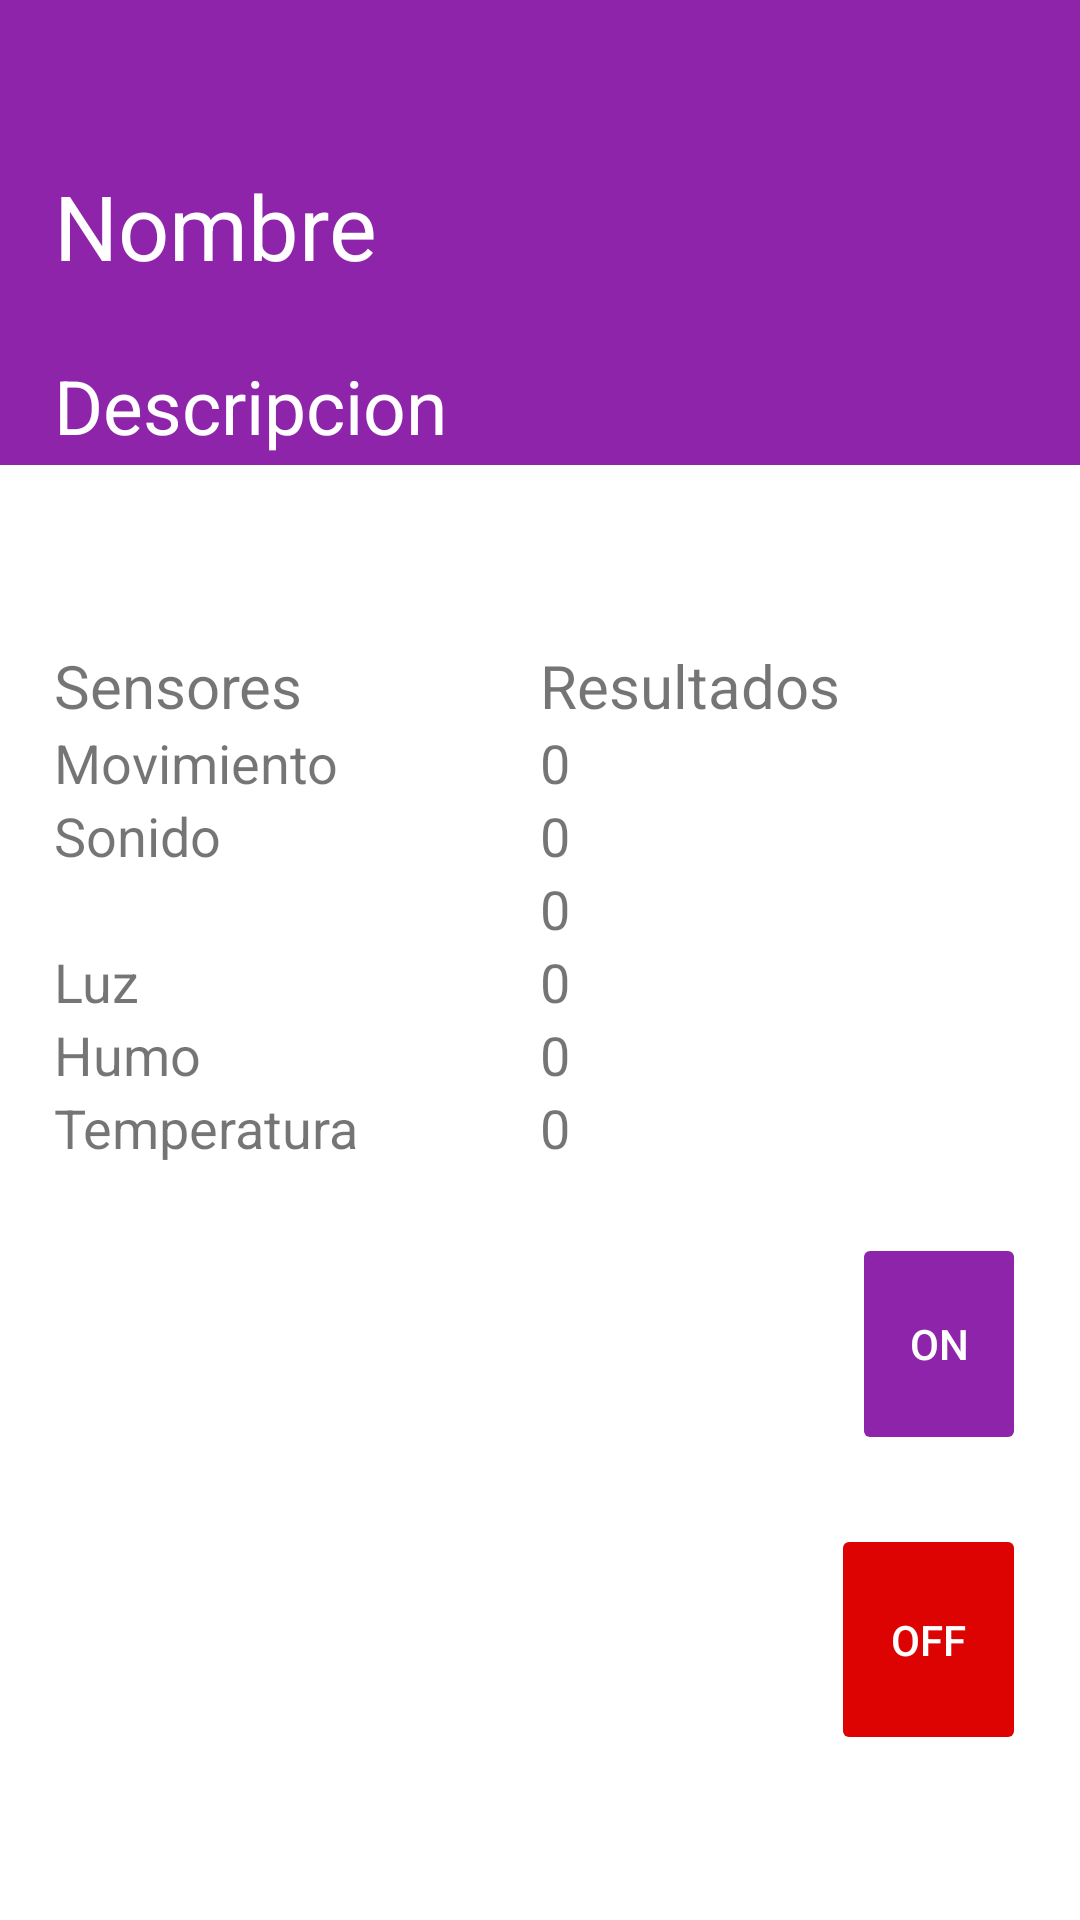

Write the Android layout XML for this screen, with the resource values it uses.
<!-- AndroidManifest.xml: application theme Theme.BabyCrib -->
<!-- res/layout/activity_cuna.xml -->
<?xml version="1.0" encoding="utf-8"?>
<androidx.constraintlayout.widget.ConstraintLayout xmlns:android="http://schemas.android.com/apk/res/android"
    xmlns:app="http://schemas.android.com/apk/res-auto"
    xmlns:tools="http://schemas.android.com/tools"
    android:layout_width="match_parent"
    android:layout_height="match_parent"
    tools:context=".Cuna">

    <androidx.constraintlayout.widget.Guideline
        android:id="@+id/start"
        android:layout_width="wrap_content"
        android:layout_height="wrap_content"
        android:orientation="vertical"
        app:layout_constraintGuide_percent="0.05" />

    <androidx.constraintlayout.widget.Guideline
        android:id="@+id/end"
        android:layout_width="wrap_content"
        android:layout_height="wrap_content"
        android:orientation="vertical"
        app:layout_constraintGuide_percent="0.95" />

    <androidx.constraintlayout.widget.Guideline
        android:id="@+id/top"
        android:layout_width="wrap_content"
        android:layout_height="wrap_content"
        android:orientation="horizontal"
        app:layout_constraintGuide_percent="0.05" />

    <androidx.constraintlayout.widget.Guideline
        android:id="@+id/bottom"
        android:layout_width="wrap_content"
        android:layout_height="wrap_content"
        android:orientation="horizontal"
        app:layout_constraintGuide_percent="0.95" />

    <View
        android:id="@+id/view"
        android:layout_width="wrap_content"
        android:layout_height="wrap_content"
        android:layout_marginBottom="60dp"
        android:background="#8E24AA"
        app:layout_constraintBottom_toTopOf="@id/line1"
        app:layout_constraintEnd_toEndOf="@id/end"
        app:layout_constraintStart_toStartOf="@id/start" />

    <TextView
        android:id="@+id/nomCuna"
        android:layout_width="wrap_content"
        android:layout_height="wrap_content"
        android:text="Nombre"
        android:textColor="@color/white"
        android:textSize="30sp"
        app:layout_constraintBottom_toTopOf="@id/desCuna"
        app:layout_constraintEnd_toStartOf="@+id/end"
        app:layout_constraintHorizontal_bias="0"
        app:layout_constraintStart_toStartOf="@id/start"
        app:layout_constraintTop_toTopOf="@id/top"
        app:layout_constraintVertical_bias="0" />

    <TextView
        android:id="@+id/desCuna"
        android:layout_width="wrap_content"
        android:layout_height="wrap_content"
        android:layout_marginBottom="20dp"
        android:text="Descripcion"
        android:textColor="@color/white"
        android:textSize="25sp"
        app:layout_constraintBottom_toTopOf="@id/line1"
        app:layout_constraintEnd_toStartOf="@+id/end"
        app:layout_constraintHorizontal_bias="0.0"
        app:layout_constraintStart_toStartOf="@id/start"
        app:layout_constraintTop_toBottomOf="@id/nomCuna" />

    <LinearLayout
        android:id="@+id/line1"
        android:layout_width="0dp"
        android:layout_height="wrap_content"
        android:layout_marginTop="20dp"
        android:orientation="vertical"
        app:layout_constraintEnd_toEndOf="@id/end"
        app:layout_constraintStart_toStartOf="@id/start"
        app:layout_constraintTop_toBottomOf="@id/desCuna"
        app:layout_constraintBottom_toTopOf="@id/editCuna">

        <LinearLayout
            android:layout_width="match_parent"
            android:layout_height="match_parent">
            <TextView
                android:layout_width="0dp"
                android:layout_height="wrap_content"
                android:layout_weight="1"
                android:text="Sensores"
                android:textSize="20sp"/>
            <TextView
                android:layout_width="0dp"
                android:layout_height="wrap_content"
                android:layout_weight="1"
                android:text="Resultados"
                android:textSize="20sp"/>
        </LinearLayout>
        <LinearLayout
            android:layout_width="match_parent"
            android:layout_height="match_parent">

            <TextView
                android:id="@+id/sen1"
                android:layout_width="0dp"
                android:layout_height="wrap_content"
                android:layout_weight="1"
                android:text="Movimiento"
                android:textSize="18sp" />
            <TextView
                android:id="@+id/res1"
                android:layout_width="0dp"
                android:layout_height="wrap_content"
                android:layout_weight="1"
                android:text="0"
                android:textSize="18sp"/>
        </LinearLayout>
        <LinearLayout
            android:layout_width="match_parent"
            android:layout_height="match_parent">
            <TextView
                android:id="@+id/sen2"
                android:layout_width="0dp"
                android:layout_height="wrap_content"
                android:layout_weight="1"
                android:text="Sonido"
                android:textSize="18sp"/>
            <TextView
                android:id="@+id/res2"
                android:layout_width="0dp"
                android:layout_height="wrap_content"
                android:layout_weight="1"
                android:text="0"
                android:textSize="18sp"/>
        </LinearLayout>
        <LinearLayout
            android:layout_width="match_parent"
            android:layout_height="match_parent">

            <TextView
                android:id="@+id/sen3"
                android:layout_width="0dp"
                android:layout_height="wrap_content"
                android:layout_weight="1"
                android:textSize="18sp" />
            <TextView
                android:id="@+id/res3"
                android:layout_width="0dp"
                android:layout_height="wrap_content"
                android:layout_weight="1"
                android:text="0"
                android:textSize="18sp"/>
        </LinearLayout>
        <LinearLayout
            android:layout_width="match_parent"
            android:layout_height="match_parent">
            <TextView
                android:id="@+id/sen4"
                android:layout_width="0dp"
                android:layout_height="wrap_content"
                android:layout_weight="1"
                android:text="Luz"
                android:textSize="18sp"/>
            <TextView
                android:id="@+id/res4"
                android:layout_width="0dp"
                android:layout_height="wrap_content"
                android:layout_weight="1"
                android:text="0"
                android:textSize="18sp"/>
        </LinearLayout>
        <LinearLayout

            android:layout_width="match_parent"
            android:layout_height="match_parent">
            <TextView
                android:id="@+id/sen5"
                android:layout_width="0dp"
                android:layout_height="wrap_content"
                android:layout_weight="1"
                android:text="Humo"
                android:textSize="18sp"/>
            <TextView
                android:id="@+id/res5"
                android:layout_width="0dp"
                android:layout_height="wrap_content"
                android:layout_weight="1"
                android:text="0"
                android:textSize="18sp"/>
        </LinearLayout>
        <LinearLayout
            android:layout_width="match_parent"
            android:layout_height="match_parent">
            <TextView
                android:id="@+id/sen6"
                android:layout_width="0dp"
                android:layout_height="wrap_content"
                android:layout_weight="1"
                android:text="Temperatura"
                android:textSize="18sp"/>
            <TextView
                android:id="@+id/res6"
                android:layout_width="0dp"
                android:layout_height="wrap_content"
                android:layout_weight="1"
                android:text="0"
                android:textSize="18sp"/>
        </LinearLayout>
    </LinearLayout>

    <Button
        android:id="@+id/editCuna"
        android:layout_width="58dp"
        android:layout_height="74dp"
        android:backgroundTint="#8E24AA"
        android:enabled="false"
        android:text="ON"
        android:textColor="@color/white"
        app:cornerRadius="500dp"
        app:layout_constraintBottom_toTopOf="@id/eliminarCuna"
        app:layout_constraintEnd_toEndOf="@id/end"
        app:layout_constraintHorizontal_bias="1.0"
        app:layout_constraintStart_toStartOf="@+id/start"
        app:layout_constraintTop_toBottomOf="@id/line1"
        app:layout_constraintVertical_chainStyle="packed"
        tools:ignore="SpeakableTextPresentCheck,SpeakableTextPresentCheck" />

    <Button
        android:id="@+id/eliminarCuna"
        android:layout_width="65dp"
        android:layout_height="77dp"
        android:backgroundTint="#DE0303"
        android:enabled="false"
        android:text="OFF"
        android:textColor="@color/white"
        app:cornerRadius="500dp"
        app:layout_constraintBottom_toBottomOf="@id/bottom"
        app:layout_constraintEnd_toEndOf="@id/end"
        app:layout_constraintHorizontal_bias="1.0"
        app:layout_constraintStart_toStartOf="@+id/start"
        app:layout_constraintTop_toBottomOf="@id/editCuna"
        tools:ignore="SpeakableTextPresentCheck" />

</androidx.constraintlayout.widget.ConstraintLayout>
<!-- resources referenced by this layout -->
<resources>
  <style name="Theme.BabyCrib" parent="Theme.MaterialComponents.DayNight.DarkActionBar">
          
          <item name="colorPrimary">@color/purple_500</item>
          <item name="colorPrimaryVariant">@color/purple_700</item>
          <item name="colorOnPrimary">@color/white</item>
          
          <item name="colorSecondary">@color/teal_200</item>
          <item name="colorSecondaryVariant">@color/teal_700</item>
          <item name="colorOnSecondary">@color/black</item>
          
          <item name="android:statusBarColor">?attr/colorPrimaryVariant</item>
          
      </style>
  <!-- not gathered from this repository: default colours our renderer supplied (Android Studio template values) -->
  <color name="purple_500">#FF6200EE</color>
  <color name="purple_700">#FF3700B3</color>
  <color name="teal_200">#FF03DAC5</color>
  <color name="teal_700">#FF018786</color>
  <color name="black">#FF000000</color>
  <color name="white">#FFFFFFFF</color>
</resources>
